Run: headless pygame with SDL's dummy video driver; simulated clock (each Clock.tick advances the game by its frame time, no real sleeping); random seed 0; keys injected as events and as key.get_pressed() state; no mouse input.
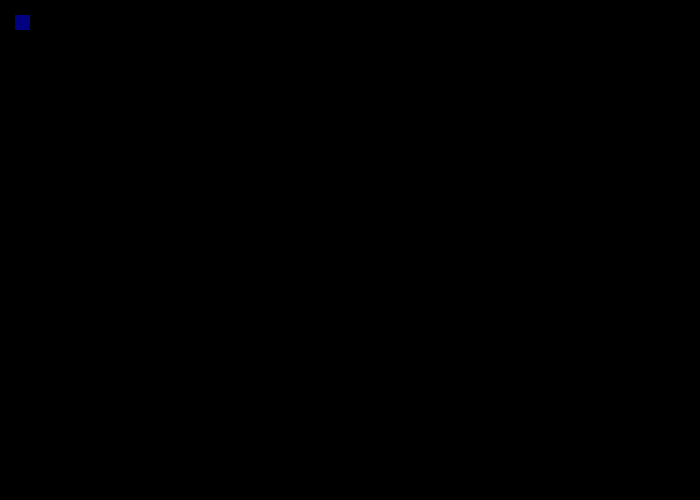
Frame 1 of 4 · flips 1–60 · no input
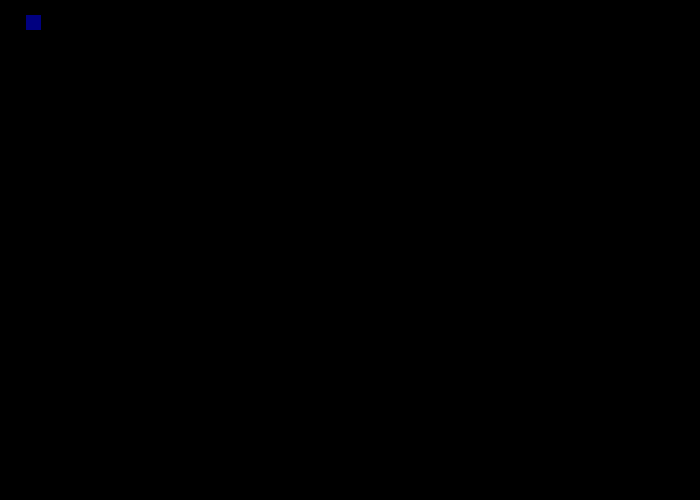
Frame 2 of 4 · flips 61–180 · tapped SPACE, RETURN · held RIGHT (→), D
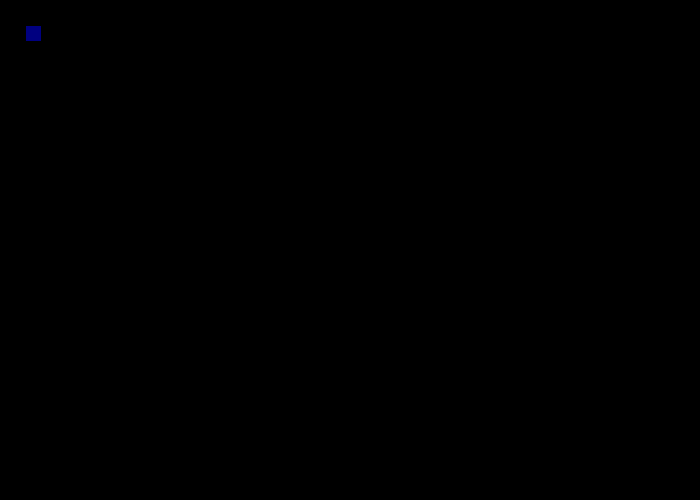
Frame 3 of 4 · flips 181–300 · held DOWN (↓), S
Frame 4 of 4 · flips 301–420 · held LEFT (←), A, UP (↑), W · screen same as frame 1, image omitted

The pygame program that drew these frames:

# plan:
# - make a maze where the user's mouse is tracked
# - use pixels to draw the maze with multiple traps, but not too
#   difficult resulting in the user failing from trying to take normal path
# - make the user lose and restart if a wall (filled pixel) is touched
# - make multiple levels of the maze, and allow each to have
#   a level of difficulty from easy to hard
# - make a win/lose message
# - possibly add a timed gamemode
# - more to come from plan

# --------------------------------------------------------------------------------------------

# import sys
# import pygame

# # Initialize pygame so it runs in the background and manages things
# pygame.init()

# # Create a display. Size must be a tuple, which is why it's in parentheses
# screen = pygame.display.set_mode( (700, 500) )

# black = pygame.Color(0,0,0)
# white = pygame.Color(255,255,255)
# red = pygame.Color(255,0,0)
# lime = pygame.Color(0,255,0)
# blue = pygame.Color(0,0,255)
# yellow = pygame.Color(255,255,0)
# green = pygame.Color(0,128,0)
# navy = pygame.Color(0,0,128)

# # Main loop. Your game would go inside this loop
# while True:
#     # do something for each event in the event queue (list of things that happen)
#     for event in pygame.event.get():
#         # Check to see if the current event is a QUIT event
#         if event.type == pygame.QUIT:
#             # If so, exit the program
#             sys.exit()


# pygame.display.update()


import sys
import pygame

# Initialize pygame so it runs in the background and manages things
pygame.init()

# Create a display. Size must be a tuple, which is why it's in parentheses
screen = pygame.display.set_mode( (700, 500) )

# colors
black = pygame.Color(0,0,0)
white = pygame.Color(255,255,255)
red = pygame.Color(255,0,0)
lime = pygame.Color(0,255,0)
blue = pygame.Color(0,0,255)
yellow = pygame.Color(255,255,0)
green = pygame.Color(0,128,0)
navy = pygame.Color(0,0,128)

# original player position
x = 15
y = 15
# Main loop. Your game would go inside this loop
while True:
    # do something for each event in the event queue (list of things that happen)
    for event in pygame.event.get():
        # Check to see if the current event is a QUIT event
        if event.type == pygame.QUIT:
            # If so, exit the program
            sys.exit()
    pressed = pygame.key.get_pressed()
    if pressed[pygame.K_UP]: y -= .2
    if pressed[pygame.K_DOWN]: y += .2
    if pressed[pygame.K_LEFT]: x -= .2
    if pressed[pygame.K_RIGHT]: x += .2

        #makes the display screen white
    screen.fill(black)
    pygame.display.flip()

        #draws the rectangle which the player can move
    pygame.draw.rect(screen, navy, pygame.Rect(x, y, 15, 15))
        
        #redraws the entire screen
    pygame.display.update()
